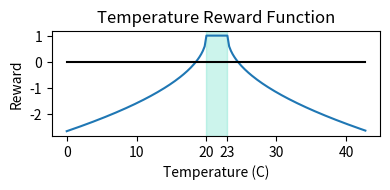

Reproduce this figure in Python. (Note: this script raises an exception after producing the figure.)
import matplotlib.pyplot as plt
import matplotlib.ticker as ticker
import math
import numpy as np

# Create the vectors X and Y


desired_temperature_low = 20
desired_temperature_high = 23


def reward_func(temperature):
    reward = 0
    if desired_temperature_low <= temperature <= desired_temperature_high:
        reward += 1
    elif temperature < desired_temperature_low:
        reward += -0.8165 * math.sqrt(abs(temperature - desired_temperature_low)) + 1
    # Temperature > desired temperature high
    else:
        reward += -0.8165 * math.sqrt(abs(temperature - desired_temperature_high)) + 1
    return reward


# Create temperature-reward plot
sub_increments = 4
x = np.array([el / sub_increments for el in range(0, 43 * sub_increments)])
y = np.array([reward_func(el) for el in x])
fig, ax = plt.subplots(figsize=(4, 2), dpi=300)
ax.set_xlabel('Temperature (C)')
ax.set_ylabel('Reward')
ax.set_title('Temperature Reward Function')
ax.yaxis.set_major_locator(ticker.MultipleLocator(1))
ax.plot(x, y)

# Add 23 celsius marker
xt = ax.get_xticks()
xt = np.append(xt, 23)
xtl = xt.tolist()
for idx, tick in enumerate(xtl):
    xtl[idx] = str(int(tick))
xtl[-1] = '23'
ax.set_xticks(xt)
ax.set_xticklabels(xtl)

# Create room temperature area
ax.axvspan(desired_temperature_low, desired_temperature_high, color='#36D7B7', alpha=0.25)

# Create y=0
ax.plot(x, np.array([0 for el in x]), color='black')

# Show the plot
plt.tight_layout()
plt.savefig('outputs/temperature_reward.png')
plt.show()
plt.close()

